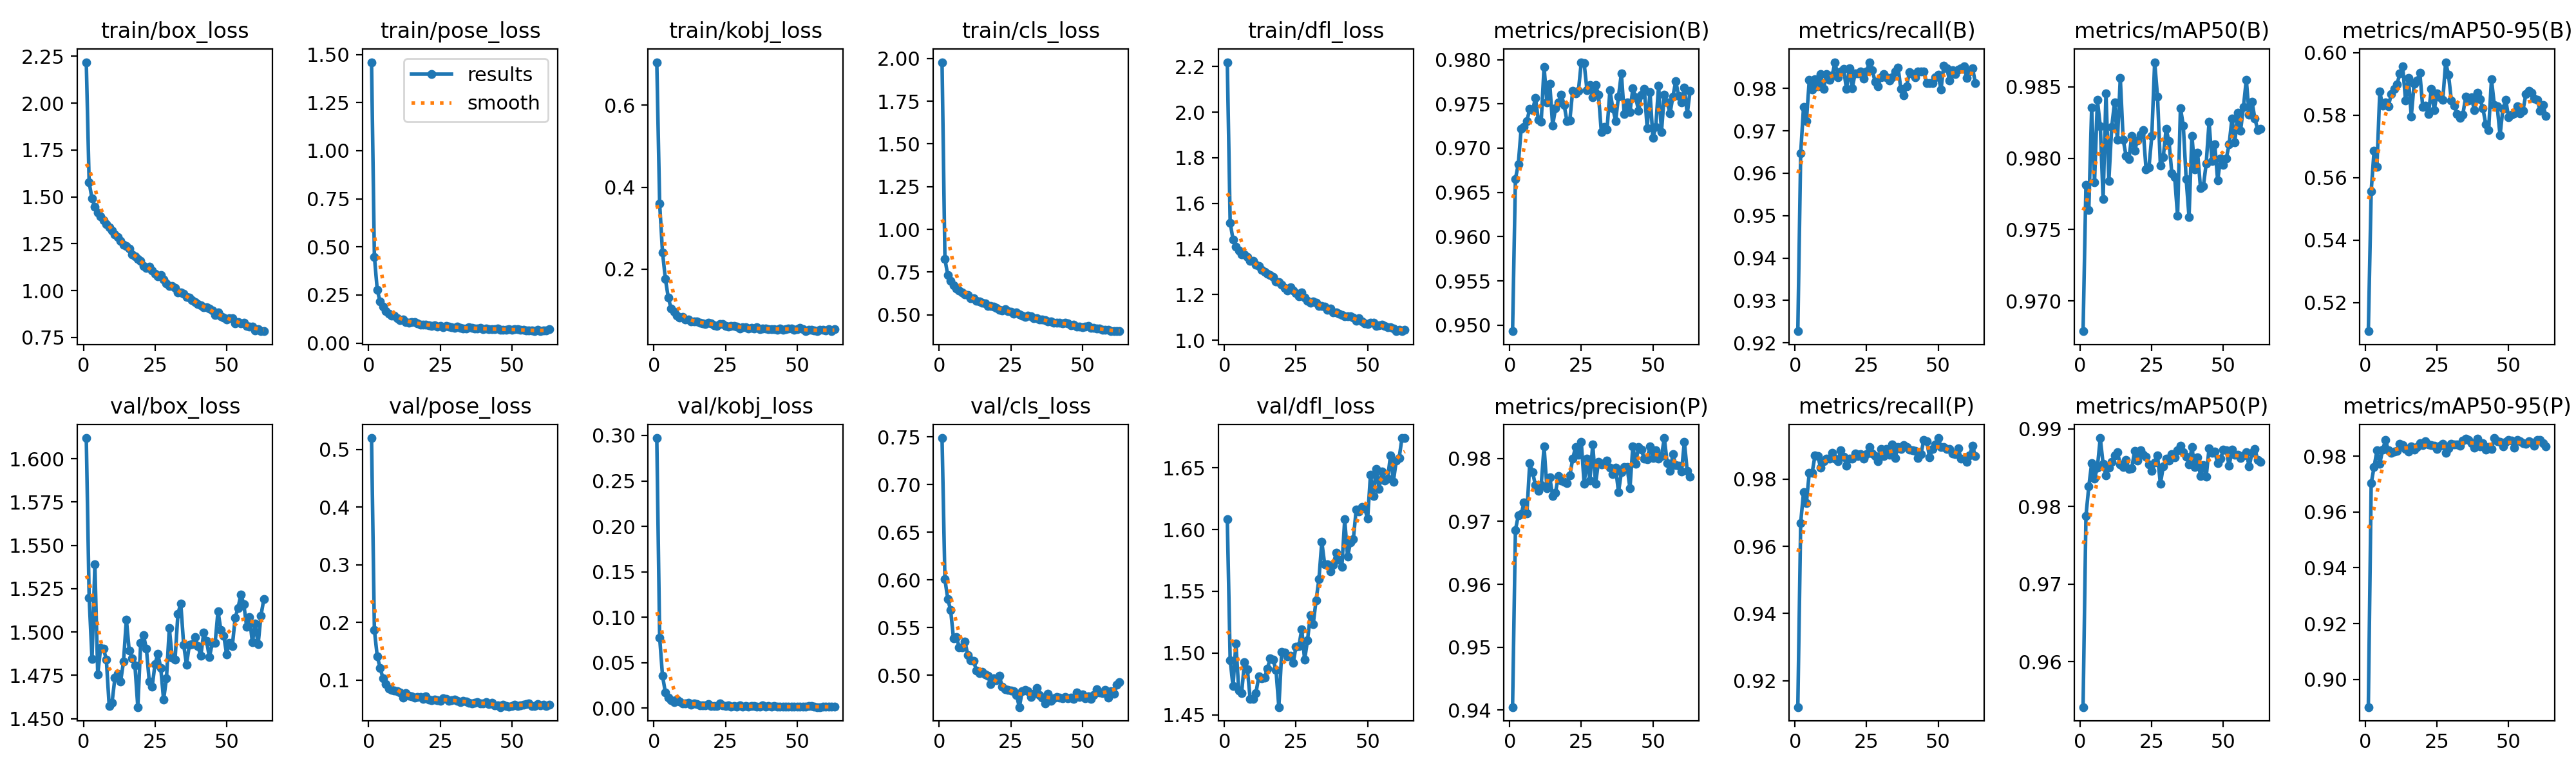

The data file committed next to this chart (first rows):
epoch, time, train/box_loss, train/pose_loss, train/kobj_loss, train/cls_loss, train/dfl_loss, metrics/precision(B), metrics/recall(B), metrics/mAP50(B), metrics/mAP50-95(B), metrics/precision(P), metrics/recall(P), metrics/mAP50(P), metrics/mAP50-95(P), val/box_loss, val/pose_loss, val/kobj_loss, val/cls_loss, val/dfl_loss, lr/pg0, lr/pg1, lr/pg2, lr/pg3
1, 58.5, 2.219, 1.46, 0.7049, 1.979, 2.219, 0.9493, 0.9228, 0.9679, 0.5108, 0.9405, 0.9122, 0.9542, 0.8901, 1.612, 0.5196, 0.2971, 0.7488, 1.608, 0.001992, 0.0006641, 0.001992, 0.0006641
2, 97.7, 1.576, 0.4489, 0.3597, 0.8275, 1.515, 0.9665, 0.9647, 0.9781, 0.5557, 0.9686, 0.967, 0.9788, 0.9702, 1.52, 0.1864, 0.07773, 0.6008, 1.494, 0.003966, 0.001322, 0.003966, 0.001322
3, 133, 1.491, 0.2761, 0.2412, 0.7309, 1.442, 0.9682, 0.9756, 0.9764, 0.5685, 0.9709, 0.9761, 0.9826, 0.976, 1.484, 0.1407, 0.03549, 0.5798, 1.473, 0.005913, 0.001971, 0.005913, 0.001971
4, 167.2, 1.448, 0.2155, 0.1761, 0.6984, 1.41, 0.9722, 0.9723, 0.9836, 0.5635, 0.9711, 0.9729, 0.9856, 0.982, 1.539, 0.121, 0.01737, 0.5683, 1.508, 0.005881, 0.00196, 0.005881, 0.00196
5, 201.4, 1.417, 0.1905, 0.1314, 0.6731, 1.392, 0.9724, 0.9819, 0.9783, 0.5875, 0.973, 0.9819, 0.9836, 0.9773, 1.476, 0.1029, 0.01142, 0.5385, 1.47, 0.005842, 0.001947, 0.005842, 0.001947
6, 236.5, 1.394, 0.1669, 0.1034, 0.6546, 1.376, 0.973, 0.9797, 0.9841, 0.583, 0.9713, 0.9819, 0.985, 0.9823, 1.491, 0.09321, 0.00859, 0.54, 1.468, 0.005802, 0.001934, 0.005802, 0.001934
7, 270.7, 1.375, 0.152, 0.09683, 0.6409, 1.375, 0.9745, 0.9821, 0.9822, 0.584, 0.9793, 0.9869, 0.9888, 0.9857, 1.49, 0.08525, 0.00656, 0.5293, 1.493, 0.005762, 0.001921, 0.005762, 0.001921
8, 305.1, 1.355, 0.1414, 0.08691, 0.632, 1.365, 0.9743, 0.9805, 0.9771, 0.5828, 0.9778, 0.9868, 0.9855, 0.982, 1.484, 0.08232, 0.00918, 0.5294, 1.487, 0.005723, 0.001908, 0.005723, 0.001908
9, 338.3, 1.337, 0.1412, 0.08173, 0.6189, 1.347, 0.9757, 0.9833, 0.9846, 0.5867, 0.9757, 0.9833, 0.984, 0.9811, 1.457, 0.08214, 0.00741, 0.5355, 1.463, 0.005683, 0.001894, 0.005683, 0.001894
10, 372, 1.319, 0.1304, 0.08331, 0.6155, 1.348, 0.9732, 0.9798, 0.9784, 0.5884, 0.9748, 0.9854, 0.985, 0.9817, 1.459, 0.08044, 0.00492, 0.521, 1.463, 0.005644, 0.001881, 0.005644, 0.001881
11, 406.2, 1.298, 0.1179, 0.07771, 0.5976, 1.332, 0.973, 0.9833, 0.9822, 0.5898, 0.9758, 0.9861, 0.9857, 0.9818, 1.474, 0.07836, 0.00519, 0.5156, 1.468, 0.005604, 0.001868, 0.005604, 0.001868
12, 440.3, 1.286, 0.1211, 0.07684, 0.598, 1.324, 0.9792, 0.9821, 0.9839, 0.5933, 0.9819, 0.9861, 0.9866, 0.9844, 1.476, 0.06982, 0.00564, 0.5151, 1.481, 0.005564, 0.001855, 0.005564, 0.001855
13, 474.5, 1.265, 0.1105, 0.07316, 0.5813, 1.308, 0.9751, 0.9831, 0.9813, 0.5955, 0.9753, 0.9878, 0.987, 0.9839, 1.472, 0.0776, 0.00389, 0.5051, 1.479, 0.005525, 0.001842, 0.005525, 0.001842
14, 508.9, 1.244, 0.1075, 0.07215, 0.5771, 1.299, 0.9772, 0.9862, 0.9856, 0.5847, 0.977, 0.9861, 0.9854, 0.9825, 1.483, 0.07288, 0.00538, 0.5022, 1.48, 0.005485, 0.001828, 0.005485, 0.001828
15, 542.8, 1.236, 0.1086, 0.07289, 0.5712, 1.292, 0.9726, 0.9826, 0.9813, 0.5918, 0.974, 0.9854, 0.9851, 0.9816, 1.507, 0.07199, 0.00464, 0.5038, 1.488, 0.005446, 0.001815, 0.005446, 0.001815
16, 576.5, 1.222, 0.1081, 0.06993, 0.5655, 1.286, 0.9745, 0.984, 0.9802, 0.5796, 0.9746, 0.9885, 0.986, 0.9836, 1.489, 0.06878, 0.00341, 0.501, 1.496, 0.005406, 0.001802, 0.005406, 0.001802
17, 610, 1.193, 0.1027, 0.06791, 0.5534, 1.277, 0.9752, 0.9845, 0.9799, 0.5901, 0.9772, 0.9866, 0.9848, 0.9824, 1.485, 0.07074, 0.00336, 0.4996, 1.494, 0.005366, 0.001789, 0.005366, 0.001789
18, 643.8, 1.181, 0.09728, 0.06585, 0.5522, 1.258, 0.9761, 0.9798, 0.9816, 0.5911, 0.9765, 0.984, 0.985, 0.9832, 1.481, 0.07014, 0.00289, 0.4904, 1.486, 0.005327, 0.001776, 0.005327, 0.001776
19, 677.4, 1.169, 0.09718, 0.07009, 0.5484, 1.255, 0.9749, 0.9847, 0.9805, 0.5934, 0.9763, 0.9861, 0.9872, 0.9847, 1.457, 0.06676, 0.00434, 0.4967, 1.456, 0.005287, 0.001762, 0.005287, 0.001762
20, 711.5, 1.159, 0.0958, 0.06703, 0.5385, 1.245, 0.973, 0.98, 0.9812, 0.5825, 0.9761, 0.9861, 0.9859, 0.984, 1.494, 0.0716, 0.00267, 0.4946, 1.501, 0.005248, 0.001749, 0.005248, 0.001749
21, 745.3, 1.132, 0.09101, 0.0625, 0.5293, 1.229, 0.9731, 0.9835, 0.9816, 0.583, 0.9773, 0.9877, 0.9873, 0.9852, 1.498, 0.06597, 0.00229, 0.4997, 1.5, 0.005208, 0.001736, 0.005208, 0.001736
22, 779.5, 1.122, 0.08909, 0.06196, 0.5255, 1.218, 0.9765, 0.9835, 0.982, 0.5803, 0.98, 0.9869, 0.9867, 0.9841, 1.49, 0.06539, 0.0021, 0.4877, 1.497, 0.005168, 0.001723, 0.005168, 0.001723
23, 813.3, 1.126, 0.09375, 0.06551, 0.5332, 1.231, 0.9762, 0.984, 0.9792, 0.5885, 0.9818, 0.9875, 0.9864, 0.9839, 1.472, 0.06613, 0.00537, 0.4855, 1.498, 0.005129, 0.00171, 0.005129, 0.00171
24, 847.5, 1.107, 0.08634, 0.06621, 0.5208, 1.217, 0.9765, 0.9823, 0.9794, 0.5816, 0.9806, 0.9862, 0.9854, 0.9836, 1.468, 0.06467, 0.00296, 0.4844, 1.492, 0.005089, 0.001696, 0.005089, 0.001696
25, 881.3, 1.09, 0.08811, 0.0619, 0.5169, 1.207, 0.9797, 0.984, 0.9815, 0.5869, 0.9826, 0.9875, 0.9846, 0.9825, 1.481, 0.06406, 0.00257, 0.4837, 1.505, 0.00505, 0.001683, 0.00505, 0.001683
26, 915, 1.077, 0.08333, 0.06066, 0.5073, 1.192, 0.9796, 0.9861, 0.9867, 0.5856, 0.976, 0.9896, 0.9857, 0.9837, 1.487, 0.06823, 0.00289, 0.4829, 1.506, 0.00501, 0.00167, 0.00501, 0.00167
27, 949, 1.083, 0.08952, 0.06228, 0.5151, 1.209, 0.9765, 0.9842, 0.9843, 0.5848, 0.98, 0.9877, 0.9866, 0.9843, 1.479, 0.06659, 0.00184, 0.4789, 1.519, 0.00497, 0.001657, 0.00497, 0.001657
28, 983, 1.058, 0.08519, 0.06194, 0.5022, 1.188, 0.9771, 0.9816, 0.9795, 0.5969, 0.9766, 0.9868, 0.9829, 0.9811, 1.461, 0.0642, 0.00239, 0.4666, 1.495, 0.004931, 0.001644, 0.004931, 0.001644
29, 1017, 1.039, 0.08302, 0.05984, 0.4941, 1.173, 0.9758, 0.9805, 0.9801, 0.5929, 0.9823, 0.9854, 0.9852, 0.9829, 1.473, 0.06509, 0.00196, 0.4832, 1.51, 0.004891, 0.00163, 0.004891, 0.00163
30, 1051, 1.023, 0.0807, 0.05446, 0.4858, 1.164, 0.9771, 0.9826, 0.982, 0.5846, 0.976, 0.9889, 0.9862, 0.9843, 1.502, 0.06606, 0.00286, 0.4848, 1.531, 0.004852, 0.001617, 0.004852, 0.001617
31, 1085, 1.025, 0.08488, 0.05904, 0.4963, 1.17, 0.9761, 0.9833, 0.9812, 0.583, 0.9795, 0.9868, 0.9859, 0.9841, 1.485, 0.06372, 0.00199, 0.4833, 1.523, 0.004812, 0.001604, 0.004812, 0.001604
32, 1119, 1.013, 0.07908, 0.05807, 0.4895, 1.165, 0.9718, 0.9826, 0.9789, 0.5804, 0.9791, 0.9889, 0.9867, 0.9842, 1.484, 0.06149, 0.0025, 0.4769, 1.543, 0.004772, 0.001591, 0.004772, 0.001591
33, 1153, 0.9896, 0.07669, 0.05466, 0.4789, 1.15, 0.9724, 0.9819, 0.9787, 0.5792, 0.9793, 0.9873, 0.9864, 0.9837, 1.51, 0.0636, 0.00152, 0.4805, 1.56, 0.004733, 0.001578, 0.004733, 0.001578
34, 1187, 0.9911, 0.0768, 0.05644, 0.4802, 1.151, 0.9721, 0.9826, 0.9759, 0.5801, 0.9797, 0.9903, 0.9872, 0.9856, 1.517, 0.06209, 0.00217, 0.4868, 1.59, 0.004693, 0.001564, 0.004693, 0.001564
35, 1221, 0.9834, 0.08285, 0.05525, 0.4711, 1.147, 0.9765, 0.984, 0.9835, 0.5858, 0.9786, 0.9863, 0.9879, 0.9862, 1.493, 0.0608, 0.00241, 0.4793, 1.572, 0.004654, 0.001551, 0.004654, 0.001551
36, 1254, 0.966, 0.07921, 0.05771, 0.4728, 1.134, 0.9745, 0.9849, 0.9823, 0.5847, 0.9775, 0.9896, 0.987, 0.9858, 1.481, 0.05941, 0.00183, 0.4764, 1.572, 0.004614, 0.001538, 0.004614, 0.001538
37, 1288, 0.9609, 0.07613, 0.0532, 0.4692, 1.139, 0.9731, 0.9798, 0.9786, 0.5857, 0.9785, 0.9889, 0.9864, 0.9846, 1.493, 0.06056, 0.00166, 0.4704, 1.566, 0.004574, 0.001525, 0.004574, 0.001525
38, 1322, 0.9474, 0.07631, 0.05583, 0.4611, 1.121, 0.9758, 0.9784, 0.9759, 0.5816, 0.9747, 0.9902, 0.9855, 0.9831, 1.493, 0.06102, 0.00309, 0.4802, 1.571, 0.004535, 0.001512, 0.004535, 0.001512
39, 1356, 0.9368, 0.0788, 0.05488, 0.4609, 1.121, 0.9785, 0.9805, 0.9816, 0.5871, 0.9778, 0.9896, 0.9876, 0.9863, 1.497, 0.05941, 0.002, 0.473, 1.581, 0.004495, 0.001498, 0.004495, 0.001498
40, 1390, 0.9273, 0.07216, 0.05378, 0.4546, 1.115, 0.9738, 0.9839, 0.9792, 0.5851, 0.9787, 0.9888, 0.9851, 0.9834, 1.492, 0.05935, 0.00239, 0.4755, 1.575, 0.004456, 0.001485, 0.004456, 0.001485
41, 1424, 0.9222, 0.07424, 0.05383, 0.4537, 1.111, 0.9751, 0.9833, 0.9804, 0.5822, 0.9786, 0.9886, 0.9864, 0.9846, 1.486, 0.0616, 0.00197, 0.4771, 1.57, 0.004416, 0.001472, 0.004416, 0.001472
42, 1458, 0.911, 0.07172, 0.05442, 0.4527, 1.105, 0.9741, 0.9826, 0.9779, 0.5771, 0.9753, 0.9883, 0.9839, 0.9824, 1.5, 0.05803, 0.00219, 0.4762, 1.608, 0.004376, 0.001459, 0.004376, 0.001459
43, 1492, 0.9091, 0.07202, 0.05271, 0.4489, 1.106, 0.9767, 0.984, 0.978, 0.5752, 0.982, 0.9862, 0.9853, 0.9833, 1.495, 0.06002, 0.00184, 0.4756, 1.578, 0.004337, 0.001446, 0.004337, 0.001446
44, 1527, 0.9024, 0.07125, 0.05492, 0.4526, 1.104, 0.9757, 0.984, 0.9796, 0.5914, 0.9792, 0.9875, 0.9839, 0.9826, 1.485, 0.05612, 0.00175, 0.4775, 1.59, 0.004297, 0.001432, 0.004297, 0.001432
45, 1560, 0.8928, 0.07723, 0.05183, 0.448, 1.098, 0.9742, 0.984, 0.9826, 0.5833, 0.9819, 0.9917, 0.9875, 0.9865, 1.494, 0.05634, 0.00154, 0.4758, 1.592, 0.004258, 0.001419, 0.004258, 0.001419
46, 1594, 0.8689, 0.07005, 0.0534, 0.4383, 1.084, 0.976, 0.9812, 0.9798, 0.5827, 0.9814, 0.9913, 0.9869, 0.9853, 1.494, 0.05292, 0.00171, 0.4767, 1.616, 0.004218, 0.001406, 0.004218, 0.001406
47, 1628, 0.8839, 0.07037, 0.05578, 0.4405, 1.095, 0.9767, 0.9812, 0.981, 0.5735, 0.9799, 0.9865, 0.9871, 0.9851, 1.512, 0.05685, 0.00173, 0.4752, 1.615, 0.004178, 0.001393, 0.004178, 0.001393
48, 1663, 0.8643, 0.06965, 0.05494, 0.4322, 1.082, 0.9723, 0.9812, 0.9784, 0.5821, 0.9799, 0.9889, 0.9856, 0.9834, 1.501, 0.05434, 0.00167, 0.4817, 1.618, 0.004139, 0.00138, 0.004139, 0.00138
49, 1697, 0.8561, 0.0727, 0.05209, 0.4295, 1.075, 0.9763, 0.9826, 0.98, 0.5848, 0.9819, 0.9903, 0.9861, 0.9851, 1.498, 0.05408, 0.00158, 0.477, 1.617, 0.004099, 0.001366, 0.004099, 0.001366
50, 1730, 0.8438, 0.06766, 0.05317, 0.4282, 1.071, 0.9711, 0.9832, 0.9795, 0.5793, 0.9801, 0.9922, 0.9873, 0.9857, 1.487, 0.05489, 0.00138, 0.4797, 1.609, 0.00406, 0.001353, 0.00406, 0.001353
51, 1765, 0.8516, 0.07391, 0.05623, 0.4314, 1.078, 0.9724, 0.9798, 0.98, 0.58, 0.9813, 0.9896, 0.9872, 0.9856, 1.494, 0.05687, 0.00183, 0.4761, 1.644, 0.00402, 0.00134, 0.00402, 0.00134
52, 1799, 0.8514, 0.07305, 0.05414, 0.4331, 1.077, 0.9771, 0.9854, 0.981, 0.5805, 0.98, 0.9895, 0.9852, 0.9831, 1.492, 0.05517, 0.00148, 0.4777, 1.627, 0.00398, 0.001327, 0.00398, 0.001327
53, 1832, 0.8236, 0.07002, 0.04867, 0.4229, 1.063, 0.9718, 0.9848, 0.9828, 0.5827, 0.9804, 0.9889, 0.9873, 0.9858, 1.508, 0.05605, 0.00144, 0.4754, 1.649, 0.003941, 0.001314, 0.003941, 0.001314
54, 1866, 0.8324, 0.06804, 0.05163, 0.4224, 1.065, 0.9761, 0.9819, 0.9811, 0.5805, 0.9833, 0.9889, 0.9867, 0.9852, 1.514, 0.05732, 0.00207, 0.4791, 1.633, 0.003901, 0.0013, 0.003901, 0.0013
55, 1900, 0.826, 0.06649, 0.05225, 0.4177, 1.067, 0.9752, 0.9843, 0.9832, 0.5814, 0.9793, 0.9877, 0.9867, 0.9846, 1.522, 0.05833, 0.00248, 0.4851, 1.647, 0.003862, 0.001287, 0.003862, 0.001287
56, 1935, 0.8289, 0.06518, 0.05027, 0.4186, 1.063, 0.9739, 0.9833, 0.9819, 0.5867, 0.9781, 0.9875, 0.9863, 0.9844, 1.516, 0.05947, 0.00184, 0.4817, 1.64, 0.003822, 0.001274, 0.003822, 0.001274
57, 1969, 0.8119, 0.06565, 0.04938, 0.4123, 1.058, 0.9758, 0.9844, 0.9836, 0.5877, 0.9807, 0.9892, 0.9866, 0.9854, 1.503, 0.05424, 0.00121, 0.4809, 1.641, 0.003782, 0.001261, 0.003782, 0.001261
58, 2003, 0.8094, 0.06172, 0.05141, 0.4139, 1.057, 0.9776, 0.9847, 0.9855, 0.5872, 0.979, 0.9861, 0.987, 0.9849, 1.509, 0.05495, 0.00132, 0.4844, 1.66, 0.003743, 0.001248, 0.003743, 0.001248
59, 2037, 0.8063, 0.06747, 0.05237, 0.411, 1.052, 0.9759, 0.9852, 0.983, 0.5852, 0.9789, 0.9861, 0.9851, 0.9836, 1.494, 0.05867, 0.00185, 0.4765, 1.639, 0.003703, 0.001234, 0.003703, 0.001234
60, 2071, 0.7869, 0.06306, 0.04982, 0.4047, 1.04, 0.9751, 0.9824, 0.984, 0.5849, 0.9779, 0.9852, 0.9869, 0.9858, 1.505, 0.05544, 0.00161, 0.4834, 1.656, 0.003664, 0.001221, 0.003664, 0.001221
... 3 more rows
